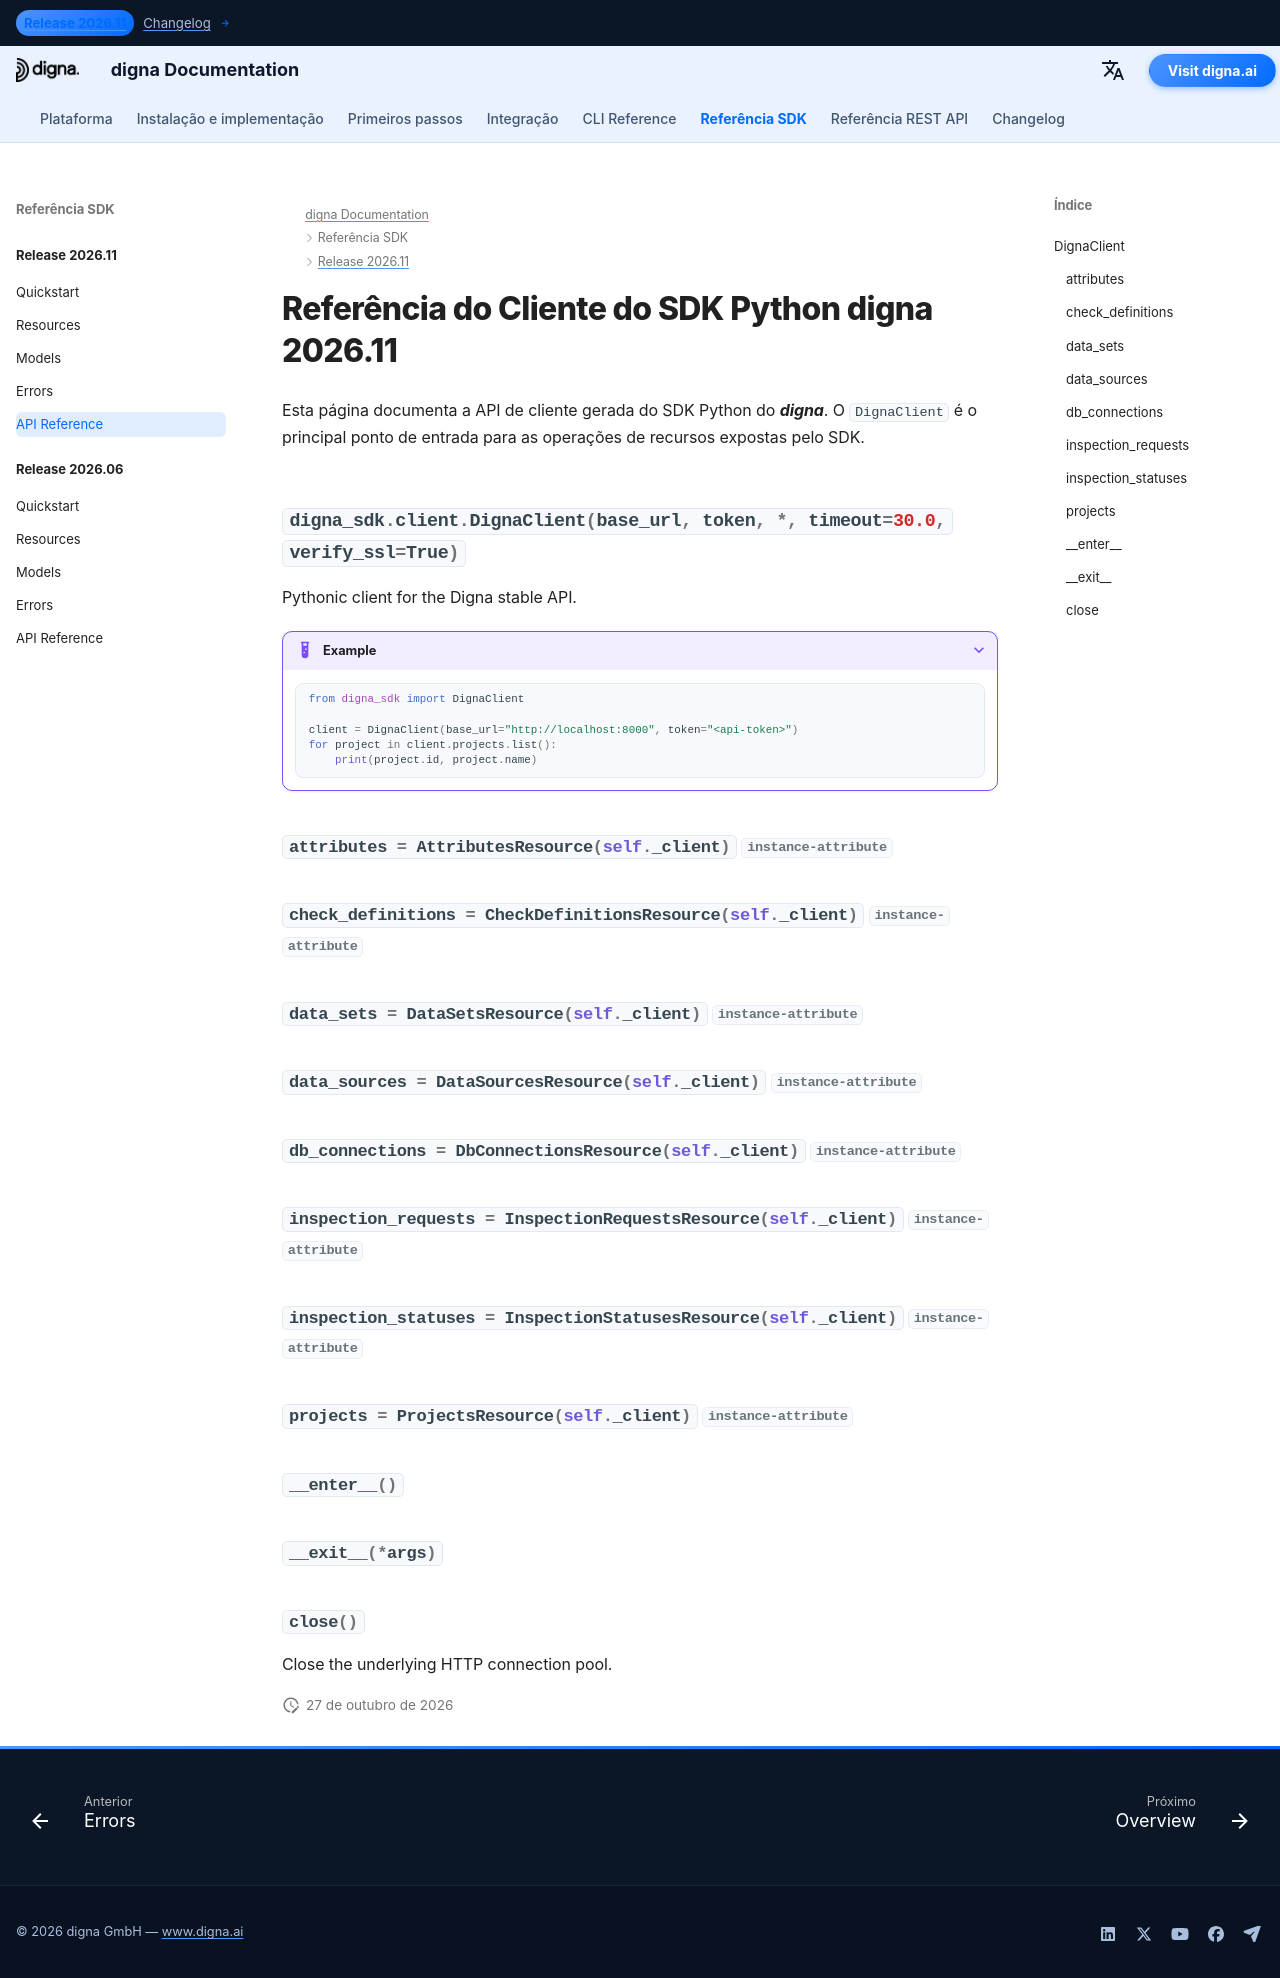

repository: dignaai/digna-docs · page: pt/sdk/Release 2026.11/reference/index.html · generator: mkdocs

---
title: Referência do Cliente do SDK Python digna 2026.11 | Documentação digna
description: Referência da API de cliente do SDK Python digna versão 2026.11
image: /assets/logo_square.png
---

# Referência do Cliente do SDK Python digna 2026.11

Esta página documenta a API de cliente gerada do SDK Python do ***digna***. O `DignaClient` é o principal ponto de entrada para as operações de recursos expostas pelo SDK.

::: digna_sdk.client.DignaClient
